Photos from the image-classification dataset "Splitted_Dataset" in the GitHub repository ibenbr/QuickDraw-Project. Its 5 classes are: butterfly, cat, dog, elephant, kangaroo.

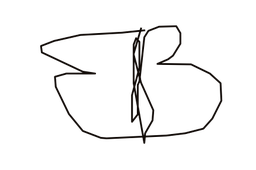
Label: butterfly

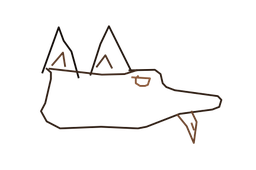
Label: dog

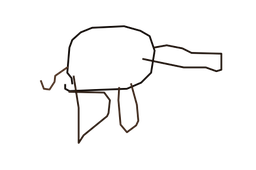
Label: elephant

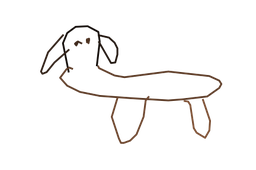
Label: dog

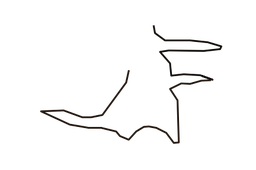
Label: kangaroo

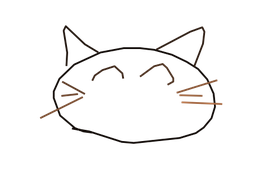
Label: cat
